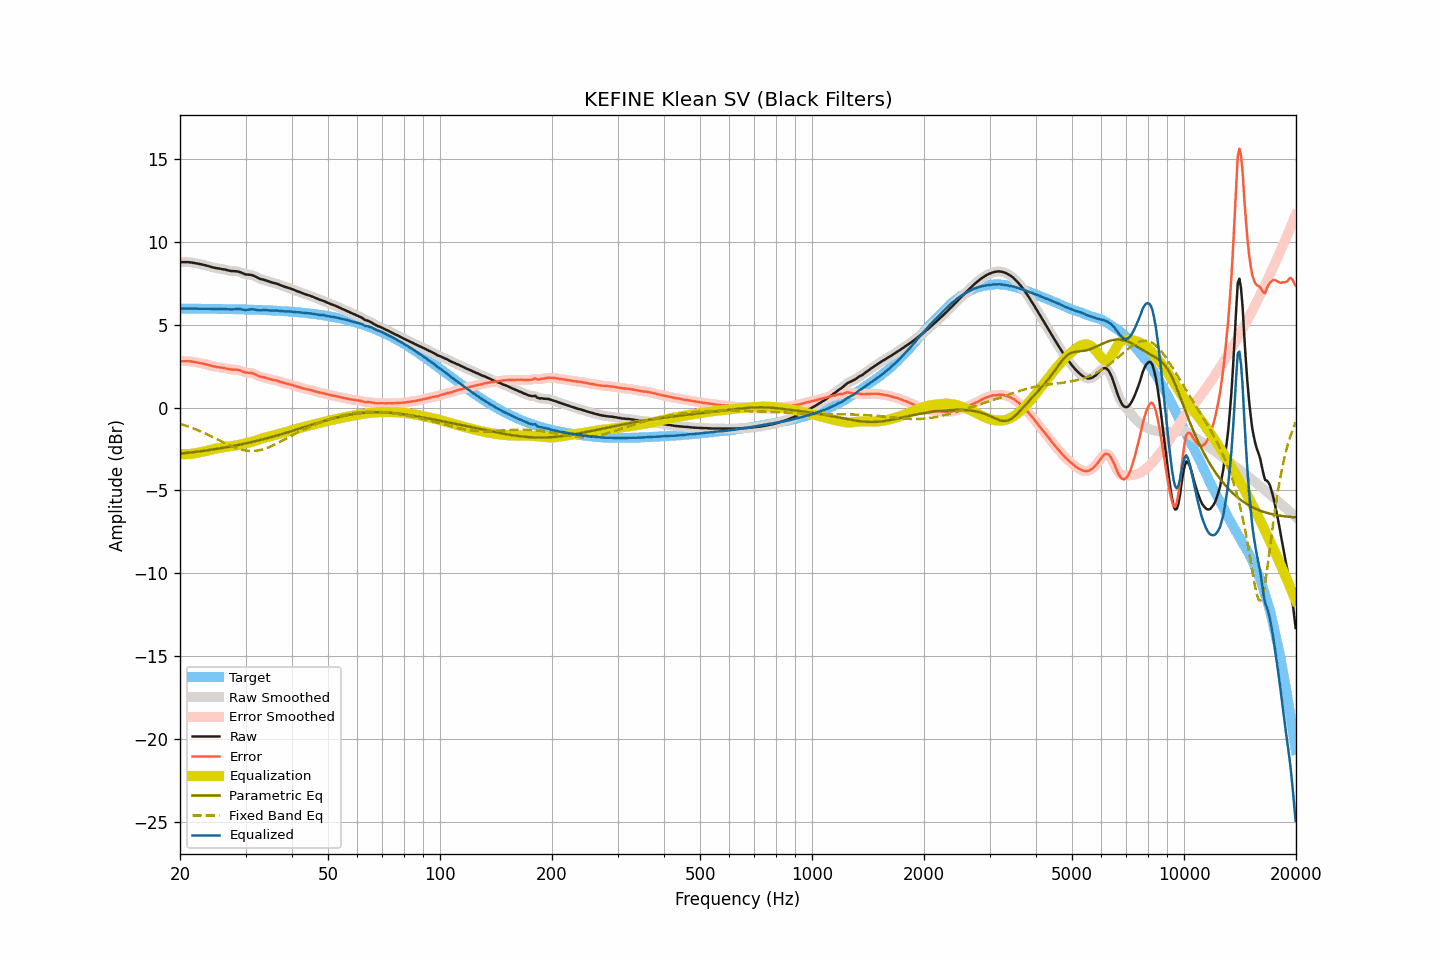

Source data for this figure (header and first rows):
frequency, raw, smoothed, error, error_smoothed, equalization, parametric_eq, fixed_band_eq, equalized_raw, equalized_smoothed, target
20.00, 8.79, 8.79, 2.80, 2.80, -2.80, -2.78, -0.98, 5.99, 5.99, 5.99
20.20, 8.79, 8.79, 2.81, 2.81, -2.81, -2.77, -1.01, 5.98, 5.98, 5.99
20.40, 8.79, 8.79, 2.81, 2.81, -2.81, -2.76, -1.04, 5.98, 5.98, 5.98
20.61, 8.79, 8.79, 2.81, 2.81, -2.81, -2.75, -1.07, 5.98, 5.98, 5.98
20.81, 8.79, 8.79, 2.81, 2.81, -2.81, -2.73, -1.10, 5.98, 5.98, 5.98
21.02, 8.79, 8.79, 2.81, 2.81, -2.80, -2.72, -1.13, 5.99, 5.99, 5.98
21.23, 8.78, 8.78, 2.80, 2.80, -2.79, -2.71, -1.17, 5.99, 5.99, 5.98
21.44, 8.77, 8.77, 2.79, 2.79, -2.79, -2.70, -1.20, 5.98, 5.98, 5.98
21.66, 8.75, 8.75, 2.77, 2.77, -2.77, -2.69, -1.24, 5.98, 5.98, 5.98
21.87, 8.74, 8.74, 2.76, 2.76, -2.76, -2.68, -1.28, 5.98, 5.98, 5.98
22.09, 8.72, 8.72, 2.74, 2.74, -2.74, -2.67, -1.32, 5.98, 5.98, 5.98
22.31, 8.70, 8.70, 2.72, 2.72, -2.73, -2.65, -1.36, 5.98, 5.98, 5.98
22.54, 8.68, 8.68, 2.70, 2.70, -2.71, -2.64, -1.40, 5.97, 5.97, 5.98
22.76, 8.66, 8.66, 2.68, 2.69, -2.69, -2.63, -1.44, 5.97, 5.98, 5.98
22.99, 8.64, 8.64, 2.67, 2.67, -2.66, -2.61, -1.48, 5.98, 5.98, 5.97
23.22, 8.62, 8.62, 2.65, 2.64, -2.64, -2.60, -1.52, 5.98, 5.98, 5.97
23.45, 8.59, 8.59, 2.62, 2.62, -2.62, -2.59, -1.57, 5.97, 5.98, 5.97
23.69, 8.57, 8.57, 2.60, 2.60, -2.59, -2.57, -1.61, 5.98, 5.97, 5.97
23.92, 8.54, 8.54, 2.57, 2.57, -2.57, -2.56, -1.66, 5.97, 5.97, 5.97
24.16, 8.51, 8.51, 2.54, 2.54, -2.54, -2.55, -1.71, 5.97, 5.97, 5.97
24.40, 8.49, 8.49, 2.52, 2.52, -2.52, -2.53, -1.75, 5.97, 5.97, 5.97
24.65, 8.46, 8.46, 2.49, 2.49, -2.50, -2.52, -1.80, 5.96, 5.96, 5.97
24.89, 8.44, 8.44, 2.47, 2.48, -2.48, -2.50, -1.85, 5.96, 5.96, 5.97
25.14, 8.42, 8.42, 2.46, 2.46, -2.46, -2.49, -1.90, 5.96, 5.96, 5.96
25.39, 8.41, 8.41, 2.45, 2.44, -2.44, -2.47, -1.95, 5.97, 5.96, 5.96
25.65, 8.39, 8.39, 2.43, 2.43, -2.43, -2.45, -2.00, 5.96, 5.96, 5.96
25.91, 8.37, 8.38, 2.41, 2.42, -2.41, -2.44, -2.04, 5.96, 5.97, 5.96
26.16, 8.36, 8.36, 2.40, 2.40, -2.39, -2.42, -2.09, 5.97, 5.97, 5.96
26.43, 8.34, 8.34, 2.38, 2.38, -2.37, -2.40, -2.14, 5.97, 5.96, 5.96
26.69, 8.31, 8.32, 2.36, 2.36, -2.36, -2.39, -2.19, 5.95, 5.96, 5.96
26.96, 8.29, 8.29, 2.34, 2.34, -2.34, -2.37, -2.23, 5.95, 5.95, 5.95
27.23, 8.27, 8.27, 2.32, 2.32, -2.33, -2.35, -2.28, 5.94, 5.94, 5.95
27.50, 8.25, 8.26, 2.30, 2.31, -2.32, -2.33, -2.32, 5.93, 5.94, 5.95
27.77, 8.25, 8.25, 2.30, 2.30, -2.31, -2.31, -2.36, 5.94, 5.94, 5.95
28.05, 8.24, 8.24, 2.29, 2.30, -2.30, -2.30, -2.40, 5.95, 5.95, 5.95
28.33, 8.24, 8.24, 2.30, 2.29, -2.28, -2.28, -2.44, 5.96, 5.96, 5.94
28.62, 8.22, 8.22, 2.28, 2.28, -2.26, -2.26, -2.47, 5.96, 5.96, 5.94
28.90, 8.20, 8.20, 2.26, 2.26, -2.24, -2.24, -2.50, 5.96, 5.96, 5.94
29.19, 8.16, 8.16, 2.22, 2.22, -2.22, -2.22, -2.53, 5.94, 5.94, 5.94
29.48, 8.12, 8.12, 2.19, 2.19, -2.19, -2.20, -2.55, 5.93, 5.93, 5.93
29.78, 8.08, 8.08, 2.15, 2.15, -2.17, -2.18, -2.58, 5.91, 5.91, 5.93
30.08, 8.05, 8.06, 2.12, 2.13, -2.15, -2.15, -2.59, 5.90, 5.91, 5.93
30.38, 8.04, 8.04, 2.11, 2.11, -2.13, -2.13, -2.61, 5.91, 5.91, 5.93
30.68, 8.03, 8.03, 2.11, 2.11, -2.10, -2.11, -2.61, 5.93, 5.93, 5.92
30.99, 8.02, 8.02, 2.10, 2.10, -2.08, -2.09, -2.62, 5.94, 5.94, 5.92
31.30, 8.00, 8.00, 2.08, 2.08, -2.05, -2.07, -2.62, 5.95, 5.94, 5.92
31.61, 7.96, 7.96, 2.05, 2.05, -2.03, -2.04, -2.61, 5.94, 5.93, 5.91
31.93, 7.91, 7.91, 2.00, 2.00, -2.00, -2.02, -2.61, 5.92, 5.92, 5.91
32.24, 7.86, 7.86, 1.95, 1.95, -1.96, -2.00, -2.59, 5.90, 5.90, 5.91
32.57, 7.81, 7.81, 1.91, 1.91, -1.93, -1.97, -2.58, 5.88, 5.88, 5.90
32.89, 7.77, 7.78, 1.87, 1.88, -1.89, -1.95, -2.56, 5.88, 5.88, 5.90
33.22, 7.75, 7.75, 1.85, 1.85, -1.86, -1.92, -2.53, 5.89, 5.89, 5.90
33.55, 7.73, 7.73, 1.84, 1.83, -1.83, -1.90, -2.50, 5.90, 5.90, 5.89
33.89, 7.70, 7.70, 1.81, 1.81, -1.80, -1.87, -2.47, 5.90, 5.90, 5.89
34.23, 7.67, 7.67, 1.79, 1.78, -1.78, -1.85, -2.44, 5.89, 5.89, 5.88
34.57, 7.63, 7.63, 1.75, 1.75, -1.75, -1.82, -2.40, 5.88, 5.88, 5.88
34.92, 7.60, 7.60, 1.73, 1.72, -1.73, -1.80, -2.36, 5.87, 5.87, 5.88
35.27, 7.57, 7.57, 1.70, 1.70, -1.71, -1.77, -2.32, 5.86, 5.86, 5.87
35.62, 7.54, 7.55, 1.67, 1.68, -1.68, -1.74, -2.27, 5.86, 5.86, 5.87
35.97, 7.52, 7.52, 1.66, 1.66, -1.66, -1.72, -2.23, 5.86, 5.87, 5.86
... 635 more rows
